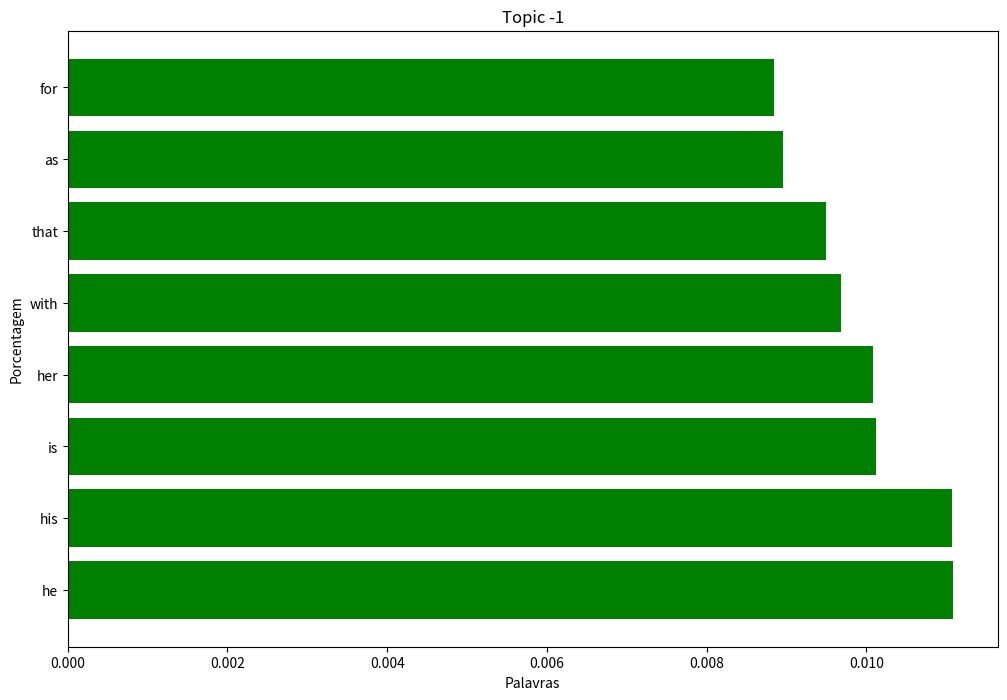

This chart was generated by the following Python code: (Note: this script raises an exception after producing the figure.)
import pandas as pd
import matplotlib.pyplot as plt

dic = {-1: [('he', 0.01109100095530765), ('his', 0.011069838202176956), ('is', 0.010124340922161155), ('her', 0.010089307829464109), ('with', 0.00968472906778977), ('that', 0.0094977159799562), ('as', 0.008959529470389789), ('for', 0.008838909844758075)], 0: [('passions', 0.6247603627141043), ('100', 0.591437904952139), ('afi', 0.3924378484881067), ('2002', 0.3724501952308497), ('nominated', 0.3474489169388209), ('years', 0.3035590232025212), ('allmovie', 0.13115841704073958), ('beadle', 0.08545846171867379)], 1: [('plot', 3.792483850990255), ('precedents', 0.017017309257707457), ('discrepancies', 0.015145738067472176), ('similarities', 0.011139988055268637), ('fantastical', 0.0), ('fantastic', 0.0), ('fanciest', 0.0), ('fancied', 0.0)], 2: [('development', 4.419547077867102), ('projects', 0.080400607216174), ('related', 0.07607017266169293), ('endearment', 0.05155598154117122), ('terms', 0.03638030135146737), ('script', 0.021959947676113308), ('확인사살', 0.0), ('famished', 0.0)], 3: [('reception', 2.070052081217178), ('critical', 1.8489298299707115), ('influence', 0.042291221871288066), ('확인사살', 0.0), ('fan', 0.0), ('fanciest', 0.0), ('fancied', 0.0), ('fancher', 0.0)], 4: [('honors', 1.808512336613659), ('awards', 0.9862671012063124), ('honours', 0.3074305484600726), ('accolades', 0.03395547555228408), ('확인사살', 0.0), ('fanatical', 0.0), ('fancy', 0.0), ('fanciful', 0.0)], 5: [('music', 2.844522374100906), ('persephone', 0.07418269246412655), ('phaeton', 0.07418269246412655), ('temporality', 0.06936917037690471), ('insert', 0.06455564828968287), ('hungry', 0.05585590545290947), ('mise', 0.05537678828980564), ('scène', 0.05492860411523918)], 6: [('release', 2.847631121949577), ('releases', 0.05989591318793205), ('responses', 0.027734296543612123), ('distribution', 0.019088607312409356), ('response', 0.01628881957257344), ('original', 0.011930413564281692), ('american', 0.010328799498794169), ('famously', 0.0)], 7: [('nominations', 1.2679540933530333), ('awards', 0.9872891396531583), ('olympics', 0.037232125146983125), ('revival', 0.03650114795392662), ('2012', 0.024502924251535954), ('london', 0.023580731737570377), ('확인사살', 0.0), ('fancher', 0.0)], 8: [('photography', 0.4173638634121846), ('principal', 0.38080566763639656), ('focus', 0.07443938876542056), ('pan', 0.06652839875549361), ('camera', 0.06527485070269941), ('consequent', 0.04542035746998158), ('encompass', 0.04542035746998158), ('lifelike', 0.04405693532566035)], 9: [('pre', 1.964019058411445), ('production', 1.0740547051037648), ('development', 0.287070668086728), ('casting', 0.23175818450418015), ('activity', 0.06775596484293964), ('preparation', 0.05853099127176344), ('roles', 0.04016106527084013), ('script', 0.030362014613061004)], 10: [('nominations', 1.2228563728075552), ('awards', 0.9708439942738679), ('nominationsoutstanding', 0.0573827984797181), ('rko', 0.03476822041718942), ('season', 0.033551133596751465), ('lead', 0.029272447296998714), ('radio', 0.02904911608355734), ('up', 0.018494724761366155)], 11: [('music', 3.166815631630334), ('opera', 0.06303253923902352), ('hat', 0.061424671131808856), ('dance', 0.054546622791927575), ('featured', 0.053042093859419034), ('musical', 0.041588869006174894), ('fanatic', 0.0), ('fanciful', 0.0)], 12: [('filming', 2.785910986874882), ('editing', 0.05421955190503123), ('post', 0.05333202015760068), ('production', 0.045095396526810126), ('visuals', 0.026955886752136952), ('ireland', 0.023775637670829183), ('audio', 0.023775637670829183), ('background', 0.022090458492137095)], 13: [('preservation', 3.4033538542230084), ('retainer', 0.868622655154285), ('status', 0.5523108151780776), ('part', 0.3147927028302319), ('58', 0.3062922415264277), ('20', 0.20080532635420065), ('fantastic', 0.0), ('family', 0.0)], 14: [('response', 2.1099838782044236), ('critical', 1.8895656504096283), ('analysis', 0.04132999741102541), ('prognosis', 0.03111589424079907), ('53', 0.022396487275701177), ('potential', 0.019166182538060697), ('negative', 0.017647024813875773), ('initial', 0.01675599609406486)], 15: [('media', 2.185525613564029), ('home', 1.6608425464949998), ('video', 0.016598585926927985), ('release', 0.010702207595020366), ('familiarity', 0.0), ('famished', 0.0), ('fancher', 0.0), ('fanboy', 0.0)], 16: [('100', 0.6893215675432856), ('quotes', 0.6493697720655854), ('2005', 0.5502506122541433), ('afi', 0.45738676979965814), ('years', 0.35379839534093377), ('movie', 0.3201294007707415), ('tabloids', 0.0698542694704495), ('mainstay', 0.03350942456701438)], 17: [('awards', 2.4746338175722022), ('pageant', 0.3493897927854651), ('recognition', 0.28102263838654357), ('other', 0.13544325461662005), ('familiarly', 0.0), ('familie', 0.0), ('fancy', 0.0), ('fanciful', 0.0)], 18: [('casting', 4.144242023652495), ('haing', 0.04806070487795747), ('ngor', 0.04740269909216762), ('personnel', 0.04014413493501533), ('directing', 0.03108555252747189), ('changes', 0.030248321540619526), ('recording', 0.029752633743922965), ('notes', 0.028569626877503498)], 19: [('laughs', 0.9707477130170463), ('100', 0.916787427071148), ('afi', 0.6326503013821164), ('2000', 0.5015435535837908), ('years', 0.4705466009463684), ('nominated', 0.15080248131025212), ('laughs100', 0.06358516496925133), ('pdf', 0.06358516496925133)], 20: [('passions', 0.8067669973064363), ('100', 0.7891948628407501), ('afi', 0.5067637506303031), ('years', 0.39199254029251185), ('adaptations', 0.3377425156911523), ('media', 0.2556393897991586), ('other', 0.17238232405751644), ('no', 0.13657743809918466)], 21: [('accuracy', 2.844480310607305), ('historical', 2.186177872769946), ('responses', 0.07231653023988581), ('veteran', 0.05625110860487996), ('technical', 0.054060447802647765), ('influence', 0.0521723484767292), ('확인사살', 0.0), ('fanatic', 0.0)], 22: [('production', 2.6005551738557777), ('design', 0.04231238918176713), ('background', 0.03950107119958447), ('development', 0.016934150720684136), ('rouben', 0.016288814726032535), ('purported', 0.015961486975953624), ('rowing', 0.014573354322033551), ('placement', 0.014440305898059183)], 23: [('reception', 4.115668133996185), ('modern', 0.022099210326956744), ('candles', 0.017567552666331608), ('presentations', 0.017017522761787605), ('accolades', 0.009823596700660802), ('live', 0.009672708860775918), ('box', 0.007379266703309236), ('office', 0.007186855069974225)], 24: [('box', 1.7064524734335793), ('office', 1.6619573601895115), ('vod', 0.026815112389888568), ('rom', 0.014516591683840197), ('technological', 0.014224877192969868), ('mojo', 0.012146024418361453), ('receipts', 0.011649776533075308), ('cd', 0.010271404540468654)], 25: [('accolades', 4.54492763745685), ('intermission', 0.0564229615374908), ('opponents', 0.03410853309172978), ('underscoring', 0.03342311370528634), ('cinerama', 0.028713478485378946), ('lamotta', 0.026793081403551914), ('cimino', 0.02345735510655604), ('claim', 0.022846381687391473)], 26: [('post', 0.9231858248671305), ('production', 0.5854564113260069), ('villains', 0.4977249385312313), ('100', 0.4941827414372819), ('heroes', 0.4728462009667522), ('afi', 0.3279059562901961), ('years', 0.2536422319539783), ('distribution', 0.028479793797658876)], 27: [('soundtrack', 3.573686384147799), ('musical', 0.06845601447034097), ('soundtracks', 0.06802279151575427), ('score', 0.05933731019102144), ('releases', 0.04929486660599717), ('track', 0.04867720499594812), ('album', 0.04411694007370636), ('media', 0.03910539338267787)], 28: [('box', 1.5896368724096475), ('office', 1.548187682493157), ('reception', 0.1356063894395372), ('gallery', 0.11974534156149581), ('title', 0.07072900636935947), ('fanciful', 0.0), ('fanciest', 0.0), ('fancied', 0.0)], 29: [('reception', 2.101899036312827), ('critical', 1.8773749042779533), ('확인사살', 0.0), ('fan', 0.0), ('fanciful', 0.0), ('fanciest', 0.0), ('fancied', 0.0), ('fancher', 0.0)], 30: [('media', 1.9168785295116297), ('home', 1.5222466593180959), ('video', 0.10497279227760392), ('restoration', 0.08181887004824505), ('releases', 0.050870501611668305), ('restorations', 0.04142862923470375), ('colorization', 0.035840613565196376), ('alternate', 0.03171067623995824)], 31: [('response', 1.85029355473311), ('critical', 1.6359981308707878), ('reaction', 0.27105560060315437), ('reactions', 0.05225008489176963), ('macaluso', 0.03567557333669385), ('nadine', 0.034227483664878974), ('iranians', 0.033200047691836904), ('treatments', 0.02958718729298519)], 32: [('cast', 2.596395865657504), ('notes', 0.08070817119340658), ('main', 0.03494380718692627), ('voice', 0.027802452038268484), ('members', 0.019990402273653163), ('other', 0.017100439607263363), ('cleaver', 0.015326122976806635), ('credits', 0.015281840574353545)], 33: [('100', 0.9375147949875392), ('2004', 0.8185439053788269), ('songs', 0.7028186422397023), ('afi', 0.6220708649041546), ('years', 0.4811850458373298), ('beg', 0.06148610969201452), ('ain', 0.056877495440420346), ('71', 0.053525151078477495)], 34: [('stage', 2.344478688052438), ('adaptation', 1.6598743691982167), ('adaptations', 0.4026290088534919), ('확인사살', 0.0), ('fanciest', 0.0), ('fancied', 0.0), ('fancher', 0.0), ('fanboy', 0.0)], 35: [('culture', 1.5202012329686496), ('popular', 1.3805946838636876), ('references', 0.06556279823831884), ('social', 0.05466543823479408), ('tourism', 0.041601444815418186), ('enduring', 0.04034545099186171), ('people', 0.039838993260252434), ('townspeople', 0.039145754479419724)], 36: [('editing', 4.091111643743265), ('fixer', 0.43562251937118696), ('person', 0.24495467682316957), ('famous', 0.0), ('fanciest', 0.0), ('fancied', 0.0), ('fancher', 0.0), ('fanboy', 0.0)], 37: [('10', 1.1910818597156836), ('afi', 0.7786465247779895), ('2008', 0.7006650559445095), ('top', 0.6324591905282676), ('western', 0.12278225656434379), ('longlisted', 0.11409161221626324), ('database', 0.10801035479047764), ('sports', 0.07500334619238501)], 38: [('charts', 2.0576045892669863), ('lists', 0.7946685175833447), ('end', 0.7909751979966736), ('year', 0.6323924405087789), ('weekly', 0.2032202732373622), ('positions', 0.13569876163574585), ('chart', 0.11948061546656204), ('decade', 0.1031213167406903)], 39: [('adaptations', 4.448091907333815), ('adaptation', 0.6251474896980297), ('parodies', 0.18552228468900137), ('production', 0.06683781985223644), ('familie', 0.0), ('fanatical', 0.0), ('fancy', 0.0), ('fanciful', 0.0)], 40: [('adaptations', 1.1179379926676742), ('adaptation', 0.6517495105362436), ('novelization', 0.4789949287969964), ('other', 0.31699485123038734), ('pianistic', 0.212535330516474), ('merchandise', 0.165785871424214), ('conception', 0.15563855074144148), ('ability', 0.12951463541914113)], 41: [('themes', 1.4870422578998732), ('analysis', 1.3923042877839185), ('interpretations', 0.8120230974638936), ('thematic', 0.33407623375053797), ('political', 0.08020674421779693), ('historical', 0.07310032262074506), ('확인사살', 0.0), ('fan', 0.0)], 42: [('dood', 0.8324300445228565), ('awakenings', 0.6764465297810572), ('mank', 0.6326054384563256), ('everywhere', 0.5988166794473119), ('tár', 0.5675922253271943), ('themselves', 0.4617203465276303), ('everything', 0.43382034690855936), ('once', 0.37605808186189726)], 43: [('screenplay', 2.1167638464578067), ('ingster', 0.22133365127891266), ('revisions', 0.18552228468900137), ('context', 0.15251527609090876), ('huston', 0.14469375068681264), ('political', 0.1222198007128334), ('pre', 0.1222198007128334), ('west', 0.11272077918222802)], 44: [('100', 0.43014674956635485), ('quotes', 0.3508219721795767), ('afi', 0.2762090712894895), ('years', 0.21365359178105375), ('movie', 0.19955756020146487), ('quote', 0.13308956484378187), ('shane', 0.05876959127454551), ('miramax', 0.05835689275174105)], 45: [('100', 0.9004262976034169), ('quotes', 0.8756018216884347), ('afi', 0.5974614680508035), ('years', 0.4621491539140948), ('movie', 0.43165835329732244), ('fibs', 0.08217159780641711), ('litany', 0.07372073404743164), ('caroline', 0.057411014538200175)], 46: [('lists', 0.9605883179578891), ('top', 0.8548624223623837), ('ten', 0.7885600376973604), ('alphabetically', 0.2880131065641399), ('listed', 0.20904937087206685), ('10', 0.1374325222748866), ('rickey', 0.09970186596044091), ('rea', 0.09008133038512335)], 47: [('background', 4.368063307136403), ('external', 0.4822000626497779), ('links', 0.46907397139600077), ('creative', 0.16948019967664996), ('development', 0.13871061693266268), ('fatherly', 0.0), ('famously', 0.0), ('fanciful', 0.0)], 48: [('writing', 3.070406350884193), ('inspiration', 0.583094567544558), ('hecht', 0.11421863348942679), ('ben', 0.08129453866640723), ('adaptation', 0.06732357581363396), ('확인사살', 0.0), ('fancied', 0.0), ('fancher', 0.0)], 49: [('100', 0.7898476294766813), ('numbers', 0.6921585539176612), ('songs', 0.5921182700187967), ('afi', 0.5240890070621083), ('musical', 0.4628094653507668), ('years', 0.40539399466148657), ('strawberry', 0.08537744046388272), ('hey', 0.06874572978819629)], 50: [('distribution', 0.9985727700304144), ('reception', 0.963370391643379), ('release', 0.6793672196255637), ('ownership', 0.16478581234571754), ('delays', 0.1456964220983393), ('problems', 0.12050974822673566), ('international', 0.0906047518061361), ('확인사살', 0.0)], 51: [('villains', 0.831022888440538), ('100', 0.8251086843640332), ('heroes', 0.7894842819712736), ('afi', 0.5474858377345239), ('years', 0.42349194085173153), ('villain', 0.17157968560227235), ('no', 0.11804192864286674), ('hero', 0.09852717394483408)], 52: [('villains', 0.5482303606740256), ('100', 0.5443287277839298), ('heroes', 0.5208271139965779), ('2003', 0.4316498005970296), ('afi', 0.3611794120958144), ('years', 0.27937995776671126), ('channel', 0.05112304900640893), ('hero', 0.04431744370209405)], 53: [('hat', 0.1544391731314051), ('top', 0.09093422462894908), ('hats', 0.0784117877093366), ('silk', 0.052762744259672346), ('formal', 0.04090295560122319), ('wear', 0.03902657065774435), ('worn', 0.03238322901437602), ('or', 0.027989954059037692)], 54: [('cultural', 1.3540644864169677), ('impact', 0.6984102974377386), ('legacy', 0.6812136029056699), ('influence', 0.6632603509318841), ('references', 0.12073941061710201), ('anglophobia', 0.09890257954727008), ('diaspora', 0.09203973617538944), ('tourism', 0.07661256173928498)], 55: [('musicals', 0.959577806186131), ('greatest', 0.6749600708162701), ('afi', 0.6475872087262486), ('movie', 0.46787356688818693), ('2006', 0.39486845372901536), ('nominated', 0.17917126492307184), ('9afi', 0.10576542291915073), ('no', 0.09817348520792878)], 56: [('locations', 1.603445031873012), ('filming', 1.106262777433525), ('sorted', 0.1843018351185791), ('zealand', 0.11785443890834005), ('appearance', 0.1026917973628733), ('across', 0.09727481170474779), ('various', 0.09517243149877842), ('selected', 0.09109398281207017)], 57: [('sequel', 1.6081248534502546), ('possible', 0.7608173485946015), ('prequel', 0.6506819155356347), ('sequels', 0.41534094745561717), ('potential', 0.2811040105582235), ('prequels', 0.22818322443252648), ('shrink', 0.22818322443252648), ('crossover', 0.19951720528190897)], 58: [('sequel', 1.6655578839306209), ('sequels', 1.2460228423668516), ('adaptations', 0.41700861631254516), ('cancelled', 0.26125042445884816), ('canceled', 0.17770075928490528), ('remakes', 0.17037969500519196), ('offs', 0.12717032993850266), ('reinterpretations', 0.12717032993850266)], 59: [('awards', 1.083421770877382), ('wins', 0.26070874524503956), ('other', 0.22236952250489858), ('golden', 0.19777641054163492), ('gaudeamus', 0.15943742857961526), ('igitur', 0.15943742857961526), ('award', 0.14906981168591601), ('siddons', 0.13874646796588555)], 60: [('honors', 1.0016891422923446), ('awards', 0.9188513753010709), ('accolades', 0.5338316536194534), ('honours', 0.21481223132906338), ('list', 0.10458803493141312), ('retrospective', 0.08472561605404999), ('complete', 0.06700298715212306), ('nominations', 0.04916920635264928)], 61: [('passions', 0.8874436970370798), ('100', 0.8401106604433792), ('2002', 0.7053980970281244), ('afi', 0.5574401256933333), ('years', 0.431191794321763), ('64', 0.10522178934167963), ('no', 0.07511759095455157), ('59', 0.053172318702307396)], 62: [('thrills', 0.8516856485054557), ('100', 0.7921043369894718), ('afi', 0.5005584802144217), ('years', 0.40009905269039775), ('2001', 0.20857770133291667), ('no', 0.14839556743674676), ('nominated', 0.059089951860343694), ('motorsports', 0.043601255978915204)], 63: [('cheers', 0.944919606665159), ('100', 0.929432770892819), ('afi', 0.5990879511761685), ('years', 0.4770368988904562), ('2006', 0.1933919312713766), ('nominated', 0.18720308024720952), ('no', 0.09972507764655984), ('trombones', 0.04604442980531993)], 64: [('100', 0.8482276716553926), ('cheers', 0.8169739704831684), ('2006', 0.650245334129846), ('afi', 0.5924484427658615), ('years', 0.4353578986147269), ('46', 0.04998636290518813), ('honored', 0.04982351612365147), ('83', 0.04966424868366035)], 65: [('legacy', 5.733547824456055), ('확인사살', 0.0), ('fandangonow', 0.0), ('fancy', 0.0), ('fanciful', 0.0), ('fanciest', 0.0), ('fancied', 0.0), ('fancher', 0.0)], 66: [('legacy', 4.730176955176245), ('reception', 0.3678323313547447), ('확인사살', 0.0), ('fandango', 0.0), ('fanciful', 0.0), ('fanciest', 0.0), ('fancied', 0.0), ('fancher', 0.0)], 67: [('scores', 0.39299392771624353), ('afi', 0.26968746821737655), ('years', 0.21409870343059761), ('100', 0.2139170663166012), ('2005', 0.21152106868909273), ('nominated', 0.15708591803151262), ('film', 0.04177171706886284), ('monthly', 0.035474514082949646)], 68: [('recognized', 0.4242430744001282), ('lists', 0.3513073588370814), ('institute', 0.34662092394245114), ('these', 0.29303827877905475), ('american', 0.22072864290614602), ('by', 0.08735891393069904), ('film', 0.0816113473167792), ('is', 0.07652698652748964)], 69: [('effects', 1.260376937993121), ('visual', 0.7491349873100406), ('special', 0.43362659668947745), ('cosgrove', 0.2567061274865923), ('jack', 0.11284975173317277), ('cinesite', 0.09537774745387699), ('binger', 0.09537774745387699), ('sersen', 0.09537774745387699)], 70: [('recognition', 1.246471379940314), ('institute', 0.9123646631549732), ('american', 0.5577551729348851), ('national', 0.16852893826284673), ('registry', 0.16726256417874263), ('film', 0.13076363604165758), ('registryamerican', 0.08614764286156631), ('shortage', 0.06937795300930957)], 71: [('notes', 4.273311724321379), ('bibliography', 0.497143550816445), ('note', 0.25642423801413317), ('explanatory', 0.14633298239498935), ('footnotes', 0.1368378155380038), ('references', 0.08352520871457056), ('technical', 0.07923928650525083), ('확인사살', 0.0)], 72: [('honors', 2.7827144524341176), ('other', 0.9364933604920587), ('identifier', 0.5184497029942927), ('issn', 0.2854045866935508), ('oclc', 0.2854045866935508), ('recognition', 0.17664280127154164), ('accolades', 0.13388158932043434), ('fanatic', 0.0)], 73: [('https', 0.6360509345885184), ('www', 0.633652203369488), ('com', 0.46700647639229986), ('org', 0.3070582831614199), ('http', 0.28859022062733547), ('web', 0.19965115076468448), ('wikidata', 0.12001150532275293), ('wiki', 0.12001150532275293)], 74: [('turing', 0.15782027711313268), ('bletchley', 0.032395795836048805), ('enigma', 0.032198480400471664), ('cumberbatch', 0.03188078791786578), ('machine', 0.023138091483921996), ('park', 0.02169096172361356), ('cairncross', 0.019053330398573362), ('clarke', 0.01887028380132309)], 75: [('marketing', 1.2429607166601864), ('segregational', 0.09841537472191407), ('designed', 0.0817095978374844), ('merchandise', 0.07676784194027643), ('release', 0.07301752472464634), ('humans', 0.07109922967521672), ('billboards', 0.06842007976897393), ('promotion', 0.06612823449539015)], 76: [('average', 0.023265565782923395), ('reviews', 0.021684711372644567), ('rating', 0.021593101260576692), ('an', 0.01971137426355684), ('gave', 0.018522989541972675), ('based', 0.017118568857992615), ('critics', 0.016923031803411197), ('out', 0.01604000384119947)], 77: [('costumes', 1.0621639260807105), ('design', 0.8158154114161484), ('costume', 0.8028424476628636), ('dress', 0.23652723929542183), ('puppets', 0.1787694875714295), ('feather', 0.15467789202344165), ('designing', 0.1488051679936112), ('make', 0.13920229044023275)], 78: [('themes', 2.4735725667470274), ('theme', 0.2972740529568473), ('park', 0.2525413931394136), ('attraction', 0.1610722131228284), ('content', 0.14769944071708166), ('sesame', 0.1233229695589417), ('mapping', 0.11201073830123608), ('memes', 0.10475411280861732)], 79: [('financing', 0.7670217928422998), ('notes', 0.7159548495502377), ('production', 0.5614376867587861), ('credits', 0.5325721440162211), ('budget', 0.25593452593931376), ('brownfield', 0.18592026707428666), ('scion', 0.18145739604800246), ('acknowledgment', 0.17205732346308775)], 80: [('100', 0.5711585670653252), ('10th', 0.5303453177949335), ('anniversary', 0.45923273742229553), ('edition', 0.4077010264377012), ('afi', 0.3832400864141667), ('movies', 0.3627501233278432), ('years', 0.2964443585962121), ('nominated', 0.10556173691717649)], 81: [('100', 1.0268019183196857), ('afi', 0.6813157091807407), ('movies', 0.6595456787778967), ('years', 0.5270121930599325), ('no', 0.10593506416667528), ('99', 0.048377009608365856), ('71', 0.04734917210788394), ('98', 0.04587145634755168)], 82: [('kane', 0.24544558475600484), ('amy', 0.04815550953218301), ('miller', 0.04208851048082687), ('thatcher', 0.04086562481065169), ('thompson', 0.026940825262930203), ('rosebud', 0.024519374886391013), ('susan', 0.02448138291952623), ('town', 0.02443240015704221)], 83: [('art', 0.40511827146723395), ('direction', 0.3378325124527544), ('decoration', 0.2676257553923875), ('interior', 0.16922088777900385), ('color', 0.09371230757620011), ('beaton', 0.09350941492559116), ('winsbest', 0.09350941492559116), ('gibbons', 0.062339609950394115)], 84: [('development', 0.9646692904862452), ('writing', 0.6846532171782935), ('script', 0.6348421237276393), ('complaints', 0.17976634074078277), ('revisions', 0.17708945356677405), ('revised', 0.1562646642059978), ('deeley', 0.1562646642059978), ('reaction', 0.13268455973580984)], 85: [('series', 1.342351112602971), ('television', 1.1102802152847393), ('tv', 0.3623281387449444), ('spin', 0.3471363669751638), ('miniseries', 0.3342232629473369), ('andor', 0.22287663781781658), ('untitled', 0.20006665518963693), ('hulu', 0.18544784915655843)], 86: [('theatrical', 0.6735166823275308), ('release', 0.6497559460428803), ('premiere', 0.5135184247907071), ('previews', 0.27583626580611376), ('premieres', 0.2295814416942514), ('initial', 0.14139306293073908), ('limited', 0.13304952349188418), ('revision', 0.12428588770411125)], 87: [('television', 1.4022140341288387), ('broadcast', 0.2487232103127568), ('telecast', 0.23357739266079716), ('media', 0.20394966702658152), ('adaptation', 0.20197072744090191), ('mediawan', 0.16434319561283423), ('tv', 0.15979599965161653), ('home', 0.15386400848799833)], 88: [('accolades', 4.266226764166079), ('imitators', 0.13541596720000182), ('actuality', 0.1303939935190882), ('counterparts', 0.12004851321222335), ('mathematics', 0.11629755159609041), ('premise', 0.10135055845856114), ('in', 0.0014573784107368634), ('확인사살', 0.0)], 89: [('theatrical', 1.069672182344579), ('intermission', 0.1924167662688789), ('play', 0.18171490845583074), ('theatre', 0.12060056281879747), ('embassy', 0.11871176233420265), ('eliza', 0.11098552090269741), ('stage', 0.10895814415628319), ('ball', 0.09875269976744948)], 90: [('rehearsals', 0.4717693050663217), ('narrative', 0.3742778574508878), ('literature', 0.34515811954043224), ('novels', 0.31532689068037156), ('elizabethan', 0.23783715557795898), ('fictionalization', 0.2160207095809553), ('versus', 0.18552228468900137), ('improvisation', 0.17335976983743018)], 91: [('cinematography', 0.8206484123853525), ('statue', 0.10759726343206871), ('what', 0.10189187936005807), ('cinematic', 0.08449677465093632), ('do', 0.08403417030954902), ('chisel', 0.07740802691908857), ('filmmakers', 0.07411540885613227), ('shinomiya', 0.07238522126285708)], 92: [('adaptation', 0.2500589958792119), ('versions', 0.23182749241159187), ('musical', 0.22101513243281512), ('differences', 0.17664280127154164), ('related', 0.17278796361727394), ('adaptations', 0.16680344652501805), ('stage', 0.12141050348842983), ('memorabilia', 0.11971032316914539)], 93: [('diagnosis', 1.3662335108410373), ('part', 1.2067053608492224), ('46', 1.149686346819327), ('two', 0.4763769506629885), ('one', 0.3888827527763702), ('fantastic', 0.0), ('famine', 0.0), ('fanboy', 0.0)], 94: [('academy', 0.5298791129019219), ('awards', 0.4663406851518834), ('award', 0.17599431511817398), ('nominations', 0.13689400182764028), ('bafta', 0.09982427978888632), ('oscar', 0.09912385039906589), ('controversy', 0.08005288416145312), ('writers', 0.06919255960133806)], 95: [('elvis', 0.13310424095206583), ('presley', 0.0871837683116774), ('parker', 0.07802530504013419), ('luhrmann', 0.04396288772341609), ('baz', 0.03710445693780028), ('butler', 0.03683113653846141), ('priscilla', 0.024373486015815043), ('2022', 0.02360821122466488)], 96: [('gehrig', 0.08051754314841571), ('beane', 0.04832213673566052), ('ball', 0.040188055209709875), ('yankees', 0.03180439949933804), ('baseball', 0.030400803848297422), ('brand', 0.024324967863374913), ('athletics', 0.020326789452881893), ('yankee', 0.02005193593377452)], 97: [('judah', 0.16682206762590737), ('moses', 0.15447879711369147), ('hebrews', 0.08239077366107075), ('rameses', 0.0753058475702752), ('messala', 0.07393659131187616), ('esther', 0.05737293307032188), ('pharaoh', 0.05580306167762081), ('tirzah', 0.04156443804232752)], 98: [('maximus', 0.08364083437579384), ('commodus', 0.06174230652786007), ('rome', 0.04561881513427859), ('antony', 0.039824359086235016), ('marcellus', 0.03776421932337524), ('cleopatra', 0.033315226719715804), ('marcus', 0.03183661265360691), ('roman', 0.030358448095889622)], 99: [('locations', 1.860386527852663), ('direction', 0.765531801617079), ('location', 0.6611627250346679), ('windy', 0.32055218461083906), ('corner', 0.2363333213222458), ('1951', 0.21357487396903735), ('setting', 0.1868833629630806), ('sets', 0.1735632233335523)], 100: [('lists', 0.8927036043113553), ('institute', 0.865136374709304), ('american', 0.5509199379724478), ('film', 0.11153368956494322), ('included', 0.0616186452913787), ('afi', 0.06011609198653595), ('compiled', 0.05517833738592851), ('elements', 0.03862472121970428)], 101: [('100', 0.5589445926336999), ('1998', 0.44011180003312467), ('movies', 0.3510485064462999), ('afi', 0.3461523361160215), ('years', 0.2805064898544803), ('thing', 0.042187655332810665), ('flintstones', 0.0402788731220737), ('no', 0.039981943572583896)], 102: [('100', 0.6128555952274564), ('10th', 0.5269229018880626), ('anniversary', 0.43599059189830497), ('2007', 0.4116428665164776), ('edition', 0.3812424063121326), ('movies', 0.3729368236021615), ('afi', 0.36384399129023853), ('years', 0.2979964233009043)], 103: [('historical', 2.0616768956088096), ('inaccuracies', 1.018216453668064), ('context', 0.4342807861571639), ('authenticity', 0.34425176488505477), ('historicity', 0.3248710313954615), ('basis', 0.20846468548071076), ('references', 0.20668949953097124), ('background', 0.18645844625566568)], 104: [('reviews', 0.708849624257637), ('contemporary', 0.4170347368189682), ('retrospective', 0.39372492166293815), ('mpaa', 0.32587371391896597), ('response', 0.26732827416164645), ('symbolism', 0.23263879389983652), ('rating', 0.22961898924406154), ('ratings', 0.20222485956070302)], 105: [('controversies', 2.289319191476919), ('controversy', 1.514333725387488), ('misquote', 0.4450961547847593), ('nft', 0.4450961547847593), ('disputes', 0.33226072973883386), ('dispute', 0.3047921618686562), ('stairs', 0.285569429931047), ('inaccuracies', 0.27812393873340635)], 106: [('set', 1.1698955839251917), ('design', 0.9752276182445913), ('sets', 0.3471264466671046), ('settings', 0.24778621218509458), ('props', 0.24384102766172408), ('robbery', 0.23947027919140879), ('extended', 0.18928796082565563), ('setting', 0.1868833629630806)], 107: [('design', 1.639513097338733), ('style', 1.2819095788801176), ('visual', 0.4053290752595389), ('conversion', 0.3320776207439478), ('props', 0.3074517305299999), ('strategy', 0.294360204756786), ('construction', 0.27790644668199266), ('technique', 0.27285167250304215)], 108: [('restoration', 1.3652062888050032), ('screening', 0.6059897555764301), ('response', 0.5193806469426273), ('screenings', 0.5067105506030193), ('initial', 0.4423582968833123), ('cut', 0.24642324182891406), ('charity', 0.20282253646794607), ('revival', 0.20127775871736678)], 109: [('african', 0.22823972115549565), ('masculinity', 0.22042143257767452), ('sexuality', 0.21707462068158484), ('gender', 0.21707462068158484), ('appearance', 0.16515381843926016), ('order', 0.14570244974362145), ('roles', 0.14284090225195717), ('redemption', 0.13042471934318828)], 110: [('lawsuit', 0.6463511354537518), ('copyright', 0.46913215947389636), ('plagiarism', 0.3246639982057524), ('uncredited', 0.31263344411357225), ('legal', 0.24739064943629055), ('allegations', 0.23450793389019617), ('status', 0.19848669920462164), ('lawsuits', 0.18521975511679514)], 111: [('culturally', 0.14595894321300174), ('registry', 0.14557209796839768), ('aesthetically', 0.1429082790142488), ('historically', 0.13725218261868993), ('congress', 0.1354966045938497), ('preservation', 0.13255486936679634), ('significant', 0.1321406291083574), ('library', 0.13031443178631424)], 112: [('remakes', 0.9670198905700085), ('versions', 0.8771851064222396), ('evaluation', 0.5434628638661463), ('alternate', 0.375385843056803), ('re', 0.3189363378926387), ('aftermath', 0.19590055433375886), ('alternative', 0.1767344050930457), ('version', 0.15442475191709615)], 113: [('analysis', 1.0887191423272746), ('source', 0.45264851245705695), ('material', 0.400776761726702), ('comparison', 0.3667755604278903), ('interpretation', 0.26277457989864766), ('interpretations', 0.19537397833717737), ('related', 0.15914680859485755), ('reading', 0.14331225663169142)], 114: [('others', 0.1998427373069753), ('cetera', 0.14744146809486328), ('initial', 0.1323294050505635), ('et', 0.1274524991082439), ('origins', 0.11253864438227307), ('part', 0.11138818715531285), ('act', 0.10586352404045081), ('pmatrix', 0.09534372670476239)], 115: [('characters', 0.5270072750621688), ('censorship', 0.4816786517738435), ('controversy', 0.4750850903176433), ('controversies', 0.3078076223834513), ('stunts', 0.2161795060193829), ('fictional', 0.15864825541587316), ('other', 0.11685300398296632), ('turkophobia', 0.10472850700817866)], 116: [('rocky', 0.20045330819178492), ('stallone', 0.09769412617680215), ('creed', 0.04994392193258645), ('fight', 0.03372838440406237), ('balboa', 0.032130920392145906), ('winkler', 0.026035696634165287), ('wepner', 0.02222653062812377), ('1976', 0.019788128272262222)], 117: [('institute', 1.0730160904404058), ('american', 0.6535893950886454), ('film', 0.14559250198452597), ('credits', 0.10980868948788063), ('gilroy', 0.09006595428638052), ('catalog', 0.0809184986678145), ('nebraska', 0.07506299312548523), ('clayton', 0.07209719856412666)], 118: [('10', 0.35881963974698416), ('afi', 0.22235408082049282), ('top', 0.19053163898759526), ('2008', 0.07182549736669658), ('fantasy', 0.07046113195749781), ('nominated', 0.06814505431592983), ('gangster', 0.06744980345436155), ('sports', 0.06590252175899938)], 119: [('united', 0.27660079107007995), ('states', 0.2557835243336113), ('america', 0.2395190960189552), ('territories', 0.22240459536669077), ('north', 0.17480906456339385), ('canada', 0.17404287752388542), ('other', 0.14189293340788767), ('europe', 0.11228220899147004)], 120: [('mac', 0.08936584159240368), ('alex', 0.05755596521528781), ('merrick', 0.03810501013196628), ('rosa', 0.037372327593560115), ('his', 0.03449738752519103), ('him', 0.026392237223652196), ('sonny', 0.026381585866932657), ('he', 0.025772811451190068)], 121: [('100', 0.2678613699964398), ('institute', 0.12297088938175726), ('years', 0.12029626145933245), ('american', 0.0887490869977912), ('afi', 0.08146166088030596), ('movies', 0.07885872246257461), ('list', 0.07484107572084817), ('nominated', 0.052453036977479)], 122: [('greatest', 0.048258941725123516), ('list', 0.04604394415678422), ('ranked', 0.03989691759972742), ('films', 0.03700641479392288), ('best', 0.028664874246888777), ('100', 0.025958475463138123), ('movies', 0.025459084737167816), ('time', 0.022569743317260034)], 123: [('title', 0.27407489968126797), ('end', 0.10814114035110771), ('ending', 0.0967228111691533), ('anniversary', 0.09567348696297823), ('main', 0.09513997503627974), ('contemporary', 0.08861988157403074), ('alternate', 0.08138247769395533), ('opening', 0.07708061915218548)], 124: [('higgins', 0.20056327430368914), ('eliza', 0.17257770114503485), ('pickering', 0.05155769944223284), ('doolittle', 0.042667880326510005), ('her', 0.04123105671231041), ('freddy', 0.03409361634738983), ('she', 0.03188734968779284), ('him', 0.027111985735470964)], 125: [('miller', 0.03811066732159477), ('max', 0.032040208640538), ('fury', 0.03005157441228835), ('mad', 0.0295587016853316), ('road', 0.026218257236414216), ('commandments', 0.021398900778643065), ('demille', 0.016297691739490316), ('ten', 0.01580254994209144)], 126: [('wars', 0.04824236088406233), ('star', 0.03974080541461323), ('lucas', 0.03439682395543233), ('by', 0.011572304616045843), ('tree', 0.011487618431790603), ('draft', 0.011314626815891668), ('film', 0.010777848302940143), ('was', 0.010475029474951462)], 127: [('bride', 0.1414082465127454), ('seven', 0.09250024524066086), ('brides', 0.09115631090043277), ('father', 0.08465221515072303), ('brothers', 0.04770130416858707), ('stokowski', 0.04671944845049154), ('patsy', 0.03952738864181649), ('orchestra', 0.021769616206641113)], 128: [('smith', 0.10338713947017224), ('nuns', 0.1003922508358598), ('chapel', 0.055465521928596086), ('mother', 0.0512155788516097), ('maria', 0.04773638136898818), ('homer', 0.04085634346821481), ('him', 0.038434785057617306), ('building', 0.03282262175461789)], 129: [('music', 0.03128461650013598), ('score', 0.027070830266610925), ('by', 0.025484322612015838), ('soundtrack', 0.025455029914730056), ('song', 0.02115021275201834), ('album', 0.018226765362229055), ('sung', 0.014364010604783447), ('songs', 0.014299276215063033)], 130: [('soundtrack', 0.6200451699629105), ('music', 0.2881035497594728), ('album', 0.15910258175517505), ('mediaeval', 0.11364157143440663), ('secada', 0.11364157143440663), ('edition', 0.09683151543300175), ('eclectic', 0.09151985290589773), ('included', 0.08915038042156918)], 131: [('soundtrack', 3.546395919205853), ('references', 0.2258274161542093), ('theme', 0.17836443177410838), ('song', 0.15397326137002817), ('music', 0.12537839665458536), ('확인사살', 0.0), ('famously', 0.0), ('fancied', 0.0)], 132: [('picture', 0.5471529673138443), ('best', 0.39037996422817195), ('color', 0.18474712065022306), ('cinematography', 0.1685260132577063), ('leon', 0.16216920723634123), ('producer', 0.15193580150534383), ('shamroy11th', 0.12717032993850266), ('jenno', 0.11891857778897949)], 133: [('as', 0.0393358648753549), ('her', 0.02903732773740922), ('she', 0.02745047244278314), ('mrs', 0.024256496356532577), ('lady', 0.01207930118315365), ('who', 0.01137528215630382), ('mother', 0.011361783655942823), ('daughter', 0.011051702738445645)], 134: [('supporting', 0.31331345986075704), ('role', 0.2476241766771404), ('best', 0.23688691327777617), ('actress', 0.2365526130730857), ('actor', 0.2000633112784972), ('leading', 0.1657502814668225), ('katina', 0.10611543628538155), ('akim', 0.1039830204164464)], 135: [('award', 0.20601644766824204), ('critics', 0.14709335699718298), ('best', 0.14323784360148417), ('supporting', 0.12241416977042525), ('association', 0.09781555887857465), ('actor', 0.09738230238345663), ('circle', 0.0809495073401448), ('motion', 0.06826540280760349)], 136: [('best', 0.1137921147538432), ('awards', 0.06764380835490522), ('academy', 0.05166937638343487), ('picture', 0.04558808679308507), ('award', 0.04480087780267416), ('won', 0.04392250452006327), ('nominated', 0.03970047080763632), ('nominations', 0.035982553839867884)], 137: [('minutes', 0.08226037452922061), ('version', 0.052065936039115704), ('cut', 0.04244030682127279), ('restored', 0.04017184653621828), ('dvd', 0.030962654767466766), ('disc', 0.029882079826448), ('restoration', 0.029390375955001092), ('minute', 0.029144065507699053)], 138: [('dvd', 0.07827643098502678), ('blu', 0.07681730324847923), ('released', 0.07420714592507076), ('ray', 0.07050965786099975), ('disc', 0.04447474824407304), ('on', 0.04007954883580665), ('edition', 0.036734551205814085), ('video', 0.03473275790639114)], 139: [('valjean', 0.09807758690960876), ('marius', 0.09452800694633409), ('gigi', 0.06420739104782743), ('gaston', 0.05736798294462363), ('cosette', 0.053709412830613534), ('fanny', 0.045774620056946796), ('javert', 0.04399020602000455), ('valmont', 0.0431772305967071)], 140: [('milk', 0.03697254263407906), ('rings', 0.0355763375860954), ('lord', 0.03133259475261225), ('california', 0.025074949521915517), ('towers', 0.024898175593631496), ('ring', 0.022740824065218556), ('new', 0.022250029840781924), ('fellowship', 0.02153806162952829)], 141: [('romeo', 0.07362970979981429), ('juliet', 0.0615573503762781), ('shakespeare', 0.04364431909396193), ('disney', 0.03694816402894458), ('marlowe', 0.02539781860722467), ('play', 0.02326109878482735), ('poppins', 0.02196933370329305), ('she', 0.020639558069254094)], 142: [('hamlet', 0.132202514975953), ('romeo', 0.05627558037262116), ('shakespeare', 0.05616328278376366), ('olivier', 0.05228647544198712), ('claudius', 0.050004839263249216), ('juliet', 0.04518160320361367), ('viola', 0.039364391732517524), ('laertes', 0.0266667488744175)], 143: [('bligh', 0.04081678202444603), ('lawrence', 0.038761701746692426), ('stark', 0.02973556848916715), ('christian', 0.022956545711637275), ('his', 0.020061768324885283), ('doren', 0.016850612946697353), ('he', 0.016336466515978535), ('byam', 0.015773949981007545)], 144: [('ballet', 0.07460270958322708), ('shoes', 0.03392659559791291), ('aronofsky', 0.023749737891715327), ('dance', 0.023223572084381583), ('red', 0.02295177675026075), ('swan', 0.022803891883631057), ('portman', 0.022272064524586903), ('dancers', 0.019929263125801414)], 145: [('miles', 0.19937029654095792), ('shelby', 0.1864622320925831), ('ford', 0.09438419956702596), ('ferrari', 0.0856113224494535), ('mans', 0.08228576325195779), ('beebe', 0.08228576325195779), ('york', 0.06938898338811046), ('gt40', 0.0693670864416606)], 146: [('nuclear', 0.026799103717790734), ('navy', 0.024503055616215335), ('mccarthy', 0.0228404799111227), ('washington', 0.022148557673613047), ('hellman', 0.019595434878654193), ('smith', 0.01908883216608521), ('gardiner', 0.018218007667540125), ('strangelove', 0.016786995575738702)], 147: [('pran', 0.057950460526844286), ('saroo', 0.04968847491847221), ('jamal', 0.03894319861649435), ('puyi', 0.038401793127790074), ('challa', 0.03441987018083659), ('schanberg', 0.030320802255751497), ('wakanda', 0.02562371860675035), ('khmer', 0.024256641804601197)], 148: [('ki', 0.07302092023097406), ('yūsuke', 0.06571026877815137), ('kims', 0.049697996991860054), ('park', 0.04426665194095188), ('woo', 0.04292854971960729), ('parks', 0.04172272447216487), ('jung', 0.040381617396792135), ('oto', 0.037742197913602976)], 149: [('aircraft', 0.056220856779539315), ('hughes', 0.029958085174015707), ('flying', 0.02583987224975542), ('were', 0.025391335414138568), ('airport', 0.02403325190905263), ('cameras', 0.02096393248966108), ('used', 0.020889791550866496), ('air', 0.02016304916608081)], 150: [('smith', 0.07317846079299527), ('paine', 0.06402008266093243), ('wilson', 0.06361704091454087), ('neeson', 0.04886996017393379), ('lincoln', 0.0409915186542641), ('president', 0.039162677027926564), ('senate', 0.034939816618242935), ('senator', 0.023658368264988024)], 151: [('nixon', 0.08967169136138564), ('frost', 0.08437092618073155), ('interviews', 0.03580301467827106), ('watergate', 0.02174115501619081), ('post', 0.017321997297719466), ('it', 0.016998395617437902), ('that', 0.016350621202587748), ('is', 0.014794604852733066)], 152: [('mission', 0.04274511814333653), ('watney', 0.03394460570515535), ('earth', 0.03321021849896093), ('space', 0.03230778882341155), ('kowalski', 0.029257767091368753), ('crew', 0.028377624971447288), ('ares', 0.027017058067712534), ('swigert', 0.027007169622801926)], 153: [('million', 0.05626563483373106), ('born', 0.04228863951251348), ('star', 0.032635607195301446), ('cooper', 0.032203019406647514), ('gaga', 0.031100929889810083), ('2018', 0.026223385490133675), ('best', 0.025719150584444274), ('festival', 0.025256505909902832)], 154: [('best', 0.060531886150141), ('awards', 0.029988918229463122), ('million', 0.029874647097174967), ('picture', 0.024742969716819455), ('received', 0.024658619575950218), ('academy', 0.02394300892129334), ('nominations', 0.021440849872268408), ('grossing', 0.02140730795759244)], 155: [('bogdanovich', 0.047749108345560114), ('said', 0.021971660300318413), ('klady', 0.02186639913292691), ('freeman', 0.02112026146947097), ('swan', 0.020800064056529125), ('mansfield', 0.020104587127146367), ('shawshank', 0.017365693824208113), ('show', 0.016593263532798982)], 156: [('avatar', 0.06009231188505385), ('cameron', 0.03820833843876217), ('toy', 0.01602894439606433), ('disney', 0.015767838412960974), ('sequels', 0.014781532326831067), ('released', 0.014467593807184787), ('story', 0.013987198207938934), ('said', 0.013550830657800782)], 157: [('million', 0.08034854431660252), ('weekend', 0.0417583618024022), ('its', 0.035433244482461344), ('grossed', 0.03017086859917173), ('box', 0.02604350300649675), ('grossing', 0.025645174045950493), ('office', 0.02541980920478452), ('000', 0.0240781902288888)], 158: [('festival', 0.03422760549733557), ('on', 0.03026557185702583), ('released', 0.02579768026720955), ('release', 0.024703464616314896), ('at', 0.021818277877744353), ('december', 0.019867042073783783), ('premiere', 0.01906972671758391), ('united', 0.01876107558693737)], 159: [('juror', 0.15029969996370895), ('chiron', 0.12686030428396583), ('jurors', 0.08039773975906105), ('vote', 0.07475197656777081), ('juan', 0.06572120503788566), ('guilty', 0.06309728322181543), ('defendant', 0.04719827025347511), ('paula', 0.03900089528231162)], 160: [('capote', 0.0657967474092667), ('belfast', 0.026678934369851734), ('mcdonagh', 0.025909992887753627), ('gravedigger', 0.02569355342135687), ('truman', 0.021762354845503182), ('quayle', 0.021563673955010628), ('cameo', 0.021255082275030306), ('ireland', 0.021162229776716595)], 161: [('panther', 0.039948371525984884), ('marvel', 0.03335600437742025), ('black', 0.02943680575407727), ('oz', 0.026778563886840617), ('wizard', 0.01687588998976069), ('disney', 0.016593959329159923), ('coogler', 0.016074702669397825), ('had', 0.015748890529383195)], 162: [('crouching', 0.029205018424977393), ('tiger', 0.02806294298826876), ('dragon', 0.027703430773362486), ('copyright', 0.027543392605727194), ('coppola', 0.027375678152479484), ('chinese', 0.02211279518080555), ('hidden', 0.020695473944211857), ('on', 0.014896148208458906)], 163: [('frodo', 0.06311396566976414), ('aragorn', 0.05221060176369139), ('ring', 0.051354760022188015), ('gandalf', 0.038276674591258976), ('saruman', 0.032367921773876235), ('gondor', 0.0275759043939039), ('sam', 0.0267130826602532), ('faramir', 0.025899903363884633)], 164: [('robin', 0.07331787564540564), ('ivanhoe', 0.04481731406828048), ('richard', 0.03551116127214968), ('henry', 0.032977223671432146), ('marian', 0.028337811742921704), ('his', 0.025080566518249397), ('churchill', 0.025050819404216065), ('chamberlain', 0.023870390089817187)], 165: [('becket', 0.05869930471027806), ('king', 0.0407188897633427), ('more', 0.0371035792833058), ('bertie', 0.033030173885889795), ('henry', 0.02732872698290059), ('rich', 0.02409798710481187), ('royal', 0.02401563137230755), ('disraeli', 0.02324027403100175)], 166: [('patton', 0.12519787274568378), ('bradley', 0.030113755620238252), ('general', 0.026738219811219856), ('savant', 0.02432460582683618), ('raymond', 0.02362291283390972), ('babbitt', 0.02243110411738963), ('hoffman', 0.019872959892551993), ('peek', 0.019797029780778044)], 167: [('woody', 0.18720336880638588), ('david', 0.04432852485467845), ('they', 0.030858599001680052), ('ozark', 0.030513327708111705), ('him', 0.027282574416502198), ('his', 0.025896014534046184), ('he', 0.0253735737441053), ('brien', 0.02220352732676805)], 168: [('cohan', 0.05129620385950255), ('wayne', 0.04325531090582341), ('cagney', 0.029119258337776278), ('alamo', 0.021842420986227393), ('roosevelt', 0.018309240772595346), ('his', 0.0170806766021114), ('role', 0.013923223005698177), ('cleef', 0.012851090371671562)], 169: [('villain', 0.22280492507193628), ('nominated', 0.11015137765270591), ('clayton', 0.09121862948765591), ('gittes', 0.08997545322933863), ('freeman', 0.08429739143032326), ('frazer', 0.0712817483917063), ('michael', 0.06871808024960244), ('curtis', 0.05594619541552056)], 170: [('securities', 0.057476299774861246), ('geller', 0.057476299774861246), ('vennett', 0.05340367340376768), ('giulio', 0.052916120955387926), ('burry', 0.051638778755118464), ('mortgage', 0.05090703115570909), ('as', 0.049379111027536796), ('they', 0.04778877491073149)], 171: [('villa', 0.0467023121956454), ('darlington', 0.0348919144413178), ('ayala', 0.03318680861396314), ('stevens', 0.033096793270307595), ('salazar', 0.03205546483647545), ('javier', 0.02672372325915817), ('his', 0.025467486778483005), ('obregón', 0.024762441706516994)], 172: [('lara', 0.09028799838501592), ('yuri', 0.07550972000634003), ('russians', 0.05704790983731389), ('yevgraf', 0.05257880351063525), ('tevye', 0.04498270814905885), ('komarovsky', 0.044928456260841285), ('moscow', 0.0441642502172191), ('strelnikov', 0.03382195570502443)], 173: [('stavros', 0.05983283440146644), ('gantry', 0.05287472585607754), ('falconer', 0.04377483005196192), ('rasputin', 0.032912619455261846), ('her', 0.025380438212059), ('his', 0.024065409015238955), ('she', 0.02355452340145452), ('is', 0.02319555071449743)], 174: [('rubeo', 0.025800117801289973), ('space', 0.023756206106981058), ('martian', 0.02285650137029725), ('goddard', 0.019925842237771114), ('cuarón', 0.019802882973220776), ('scott', 0.0190168209639499), ('gravity', 0.018173317237619148), ('costumes', 0.017383627059175004)], 175: [('welles', 0.04185003525217412), ('kane', 0.0339856894087974), ('citizen', 0.025416910890258937), ('joker', 0.021972670301429704), ('hearst', 0.02025912830114686), ('rko', 0.014971165029994914), ('chaplin', 0.014877110076226734), ('phillips', 0.013726891796302357)], 176: [('radio', 0.11018825691011801), ('lux', 0.07360536742093285), ('theater', 0.06340365078028812), ('broadcast', 0.04556555289198471), ('hour', 0.044052345713896414), ('episode', 0.0417652867508509), ('theatre', 0.04129833907258333), ('screen', 0.03699789296941313)], 177: [('catherine', 0.1282145073132927), ('blanche', 0.11811962295674083), ('morris', 0.08763698832892151), ('frederic', 0.08633862050271959), ('stanley', 0.06299852461000274), ('stella', 0.05776745735559323), ('sloper', 0.052080454272226774), ('her', 0.04576138269674945)], 178: [('harry', 0.10946752016629122), ('duvall', 0.0888453770194946), ('as', 0.0670983807990845), ('uncredited', 0.06081623228957028), ('cording', 0.055154223722797095), ('copley', 0.05158105250758665), ('jack', 0.05122258234697204), ('character', 0.051191806735573886)], 179: [('tarantino', 0.046153428751725116), ('pulp', 0.03683202971054035), ('fiction', 0.029366334619215985), ('violence', 0.018385008760158056), ('that', 0.01621887768057666), ('is', 0.013388546994542795), ('exorcist', 0.01282210550968734), ('he', 0.012614043335841032)], 180: [('directed', 0.035058558074298744), ('gay', 0.03355371422698275), ('divorcee', 0.032194464517220675), ('by', 0.030814560200705218), ('written', 0.02819170983388986), ('drama', 0.02642349575746217), ('american', 0.024991698320297833), ('divorce', 0.0240539514891487)], 181: [('henry', 0.07096386366041417), ('elizabeth', 0.05789013959697644), ('her', 0.028446486391522644), ('viii', 0.02586633013209425), ('she', 0.024639994873739367), ('boleyn', 0.02408014357327806), ('anne', 0.02322056783246864), ('zola', 0.022992293450750444)], 182: [('coppola', 0.02314970227378041), ('puzo', 0.015510791817511032), ('cleopatra', 0.014667197125286583), ('godfather', 0.01429819844186174), ('was', 0.013785183819255186), ('corleone', 0.013737003260553552), ('be', 0.010989296245199915), ('were', 0.010709266643357394)], 183: [('lieutenant', 0.09445770737754823), ('sergeant', 0.07241295846635452), ('officer', 0.0716104410589331), ('as', 0.06948868012275247), ('colonel', 0.044525956178486384), ('soldier', 0.043965302550732915), ('detective', 0.0361358261088482), ('mcgregor', 0.029141133441366245)], 184: [('dr', 0.2754341967053156), ('doctor', 0.1353947976876539), ('as', 0.06965255834807764), ('treating', 0.05991675092196952), ('dolittle', 0.05041809367120995), ('medical', 0.04719464156109891), ('philip', 0.04444652908757672), ('miners', 0.043780489430811136)], 185: [('as', 0.10327457447112424), ('uncredited', 0.03741119743873566), ('john', 0.027654254827447888), ('mr', 0.021319229254383006), ('robert', 0.02014866476270479), ('william', 0.018676121004203156), ('george', 0.01814517783367014), ('charles', 0.017116596235789497)], 186: [('schindler', 0.027705288342079536), ('holocaust', 0.02464335430772145), ('spielberg', 0.02394943676931169), ('cukor', 0.020166561963586717), ('was', 0.01268582976583933), ('scene', 0.011658822016387942), ('he', 0.010987475450108277), ('it', 0.01079462597056153)], 187: [('television', 0.030269539618814345), ('commercial', 0.024937603736762685), ('starring', 0.021870265655134696), ('play', 0.0209108625878625), ('medoff', 0.019948526510116592), ('hays', 0.018160634950123596), ('bailey', 0.017762512618797757), ('deaf', 0.016644235247736096)], 188: [('her', 0.05998498217342818), ('anne', 0.05875813251520326), ('she', 0.05492729292040409), ('julia', 0.04071697568360958), ('henry', 0.029198281124327354), ('lillian', 0.0234740671194133), ('reuben', 0.02242066253335164), ('is', 0.021803152725118805)], 189: [('filming', 0.02390454747292003), ('were', 0.02211476078875557), ('scenes', 0.021806353113033375), ('filmed', 0.02098377566093866), ('shot', 0.01847458129487268), ('was', 0.014722473309221525), ('at', 0.013586574176010547), ('photography', 0.013076715966070577)], 190: [('were', 0.01479456882492157), ('shot', 0.013330536193509804), ('was', 0.012926282704662536), ('used', 0.011953689407676032), ('lucas', 0.011669151950861056), ('with', 0.010851562802027195), ('scene', 0.010626975175342014), ('had', 0.010486255961735037)], 191: [('it', 0.015123155545825244), ('that', 0.014163581299713925), ('is', 0.012578335609650736), ('its', 0.010720129246403124), ('film', 0.010076388449002008), ('wrote', 0.009974525994710107), ('as', 0.009640982083386283), ('new', 0.009566970878127511)], 192: [('zorba', 0.10942581196068447), ('basil', 0.08730434129965998), ('her', 0.04557383604635294), ('she', 0.04274995831914259), ('hoke', 0.03538526150760577), ('villagers', 0.035050621245958084), ('hortense', 0.03027242151159793), ('daisy', 0.024061812165274983)], 193: [('andy', 0.05972702599128875), ('seabiscuit', 0.046322554842507885), ('pollard', 0.030764882383225358), ('williams', 0.026558500219402505), ('manuel', 0.026520087767745833), ('prison', 0.024484630409638247), ('him', 0.02226845015745654), ('his', 0.02051816952702192)], 194: [('his', 0.021776421497301544), ('him', 0.021251216812985745), ('dunbar', 0.021224978710510652), ('he', 0.020752450782709733), ('ruggles', 0.01804652203604413), ('kimble', 0.017885892696188618), ('is', 0.017484290671905618), ('gittes', 0.01532915129092436)], 195: [('captain', 0.02314105257735919), ('szpilman', 0.022865723548594338), ('is', 0.018075379535829588), ('crew', 0.01733133053310628), ('ship', 0.017314737598628505), ('german', 0.01669930118280507), ('are', 0.01620099200358867), ('ss', 0.016040839134735342)], 196: [('barnes', 0.045734114179687715), ('phillips', 0.03223447464175385), ('taylor', 0.030755094016584543), ('elias', 0.029692064588585185), ('they', 0.02780817965819979), ('najee', 0.02718429021176654), ('holley', 0.026898772978002375), ('platoon', 0.026217589309621953)], 197: [('maria', 0.0543715730315455), ('her', 0.050376152884568294), ('she', 0.035125842001158515), ('agnes', 0.03191579353291326), ('nina', 0.03155235720046077), ('henri', 0.029297520511194438), ('eve', 0.026581718588199747), ('karin', 0.024955746399797224)], 198: [('allen', 0.026698351181513293), ('richie', 0.02503807175834282), ('his', 0.02316653160528658), ('irving', 0.02227274271793063), ('is', 0.02105321154031528), ('he', 0.020779327747944963), ('sheikh', 0.020063829360801824), ('micky', 0.017414025270412622)], 199: [('by', 0.026837890904995356), ('directed', 0.025963867145766695), ('american', 0.018587105539542695), ('drama', 0.01764799335799779), ('is', 0.015501009388624027), ('written', 0.014019836287741496), ('stars', 0.0134850727770622), ('based', 0.013455655652891156)], 200: [('bergman', 0.02924457094283229), ('cries', 0.019867198892075156), ('whispers', 0.019415692226140625), ('lester', 0.018779640139527567), ('nash', 0.017990726946441826), ('women', 0.016984365372536888), ('howard', 0.011751910064794988), ('american', 0.011587193647621926)], 201: [('will', 0.02882460844136538), ('ringo', 0.027921367469803726), ('curt', 0.025383061336185203), ('toby', 0.02525808661394852), ('him', 0.02441229619164784), ('he', 0.022987934645690454), ('ned', 0.021629159569238), ('curley', 0.02086945776350765)], 202: [('her', 0.042386417180616205), ('burley', 0.038366987509526544), ('mary', 0.037847728889372545), ('elio', 0.03452720201855953), ('peter', 0.03187895849119352), ('bea', 0.030754619560334536), ('aibileen', 0.026499305775752893), ('anne', 0.02636158994980235)], 203: [('northup', 0.02281749804006585), ('slavery', 0.022553816536566202), ('cliff', 0.01686986147196229), ('it', 0.016802732352055257), ('forster', 0.016697419836910882), ('slave', 0.01641827079658828), ('we', 0.015464894093298542), ('scene', 0.01498367166761851)], 204: [('lincoln', 0.018951457131819578), ('mutiny', 0.01674709327055735), ('by', 0.016458261675747817), ('bounty', 0.015770537373221004), ('novel', 0.015348096139797164), ('is', 0.01504052649520592), ('directed', 0.013523617744048845), ('starring', 0.012821751214984899)], 205: [('role', 0.02220069400436075), ('she', 0.019577120387807758), ('her', 0.017437782242921314), ('had', 0.017212739805601892), ('was', 0.015747689208756483), ('part', 0.012120664238779132), ('as', 0.01148470592014824), ('cast', 0.0110609148910953)], 206: [('sonny', 0.04527639102556082), ('jody', 0.025669162240992992), ('her', 0.02239139784001876), ('he', 0.020989023419142494), ('him', 0.020588486822945375), ('fergus', 0.020308360785114787), ('his', 0.017867328333508802), ('frankie', 0.016759090639905373)], 207: [('blatty', 0.03079161997324468), ('nolan', 0.02903235987301881), ('had', 0.016195566483106636), ('not', 0.013488055393520854), ('dunkirk', 0.013073769405916622), ('war', 0.013039939024850448), ('were', 0.013023710311055335), ('polanski', 0.012646306640575002)], 208: [('oskar', 0.05359663177099881), ('pip', 0.03873469593577558), ('blackie', 0.031948260675754674), ('him', 0.031164231332597506), ('dion', 0.02773364451267308), ('his', 0.027575587659230346), ('estella', 0.026567301024670403), ('her', 0.024437317056367296)], 209: [('chinatown', 0.02680465009926351), ('dam', 0.013496484259994121), ('film', 0.01329086812131354), ('chinese', 0.013180430312873418), ('water', 0.01263651744407644), ('mulholland', 0.012283347180943711), ('was', 0.012177636737306001), ('trailer', 0.011938524454505097)], 210: [('terry', 0.05417371795935468), ('charley', 0.03515231753942192), ('his', 0.030283757143272323), ('oliver', 0.026243188669344386), ('he', 0.0255066151744831), ('friendly', 0.024260279872045078), ('her', 0.023953936120006715), ('travis', 0.021729283622499453)], 211: [('cast', 0.04587203966039203), ('joined', 0.022392586528124123), ('lanthimos', 0.020800134547780152), ('garfield', 0.01715904590989744), ('colman', 0.016764272573298666), ('2014', 0.016393169806504865), ('actors', 0.016231449120015066), ('roles', 0.015465960673575939)], 212: [('role', 0.03291590816295914), ('had', 0.02038943065296868), ('he', 0.01982599502651351), ('cast', 0.017380798198228603), ('was', 0.015511704118061555), ('who', 0.013857586894299766), ('play', 0.013043340054805029), ('his', 0.012338470218322567)], 213: [('brando', 0.03119884442061939), ('role', 0.024589857265848444), ('had', 0.016979869278506286), ('was', 0.014435091325524734), ('character', 0.014164932225402698), ('plays', 0.013994808692206793), ('apollo', 0.012801786492941367), ('who', 0.012332966604733877)], 214: [('grant', 0.022693644697359676), ('had', 0.020398311770303865), ('mccarey', 0.019773570792863935), ('lerner', 0.015368982210746505), ('was', 0.015029597824990009), ('hitchcock', 0.013709765965109474), ('he', 0.012879713435702433), ('his', 0.012859147350297818)], 215: [('was', 0.014168186262197532), ('script', 0.012231189431239306), ('he', 0.012065920086580376), ('had', 0.011643307846463618), ('that', 0.011520286680824835), ('with', 0.010431218185560323), ('would', 0.00993893054788328), ('it', 0.009589105722662682)], 216: [('novel', 0.01594699923409841), ('was', 0.01384931542166766), ('by', 0.013731790346644731), ('script', 0.011040561454870283), ('had', 0.010747565593915969), ('it', 0.009920998247572239), ('book', 0.009773945744069312), ('from', 0.00939456905628572)], 217: [('script', 0.021860650521403926), ('novel', 0.016207255869361895), ('was', 0.014880733237009157), ('story', 0.013749447845722526), ('book', 0.012036443165682675), ('had', 0.011986311200253393), ('not', 0.011982345325726266), ('eddie', 0.011754681824524563)], 218: [('her', 0.0336920996129184), ('him', 0.028004850269213455), ('phil', 0.0258317925948485), ('his', 0.024420886991418582), ('he', 0.023780501278888155), ('baxter', 0.022551154681442538), ('fran', 0.020724390314712873), ('is', 0.018802522142320786)], 219: [('her', 0.04077136801035838), ('she', 0.030944845992593752), ('him', 0.021920505623746284), ('he', 0.02191009805911288), ('his', 0.020331776271870917), ('is', 0.01609881674589524), ('they', 0.014975475471158045), ('with', 0.014280229057676081)]}

for key, value in dic.items():
    #print(key, value)
    #print("\n")
    valores = []
    palavras = []
    for element in value:
        palavras.append(element[0])
        valores.append(element[1])
    print(palavras, valores)
    print("\n")
    plt.figure(figsize=(12,8))
    plt.barh(palavras, valores, color='green')
    plt.xlabel("Palavras")
    plt.ylabel("Porcentagem")
    plt.title("Topic {}".format(key))
    plt.savefig("IMGS BERTOPIC/v3/inglês/topic {}".format(key))
    valores.clear()
    palavras.clear()